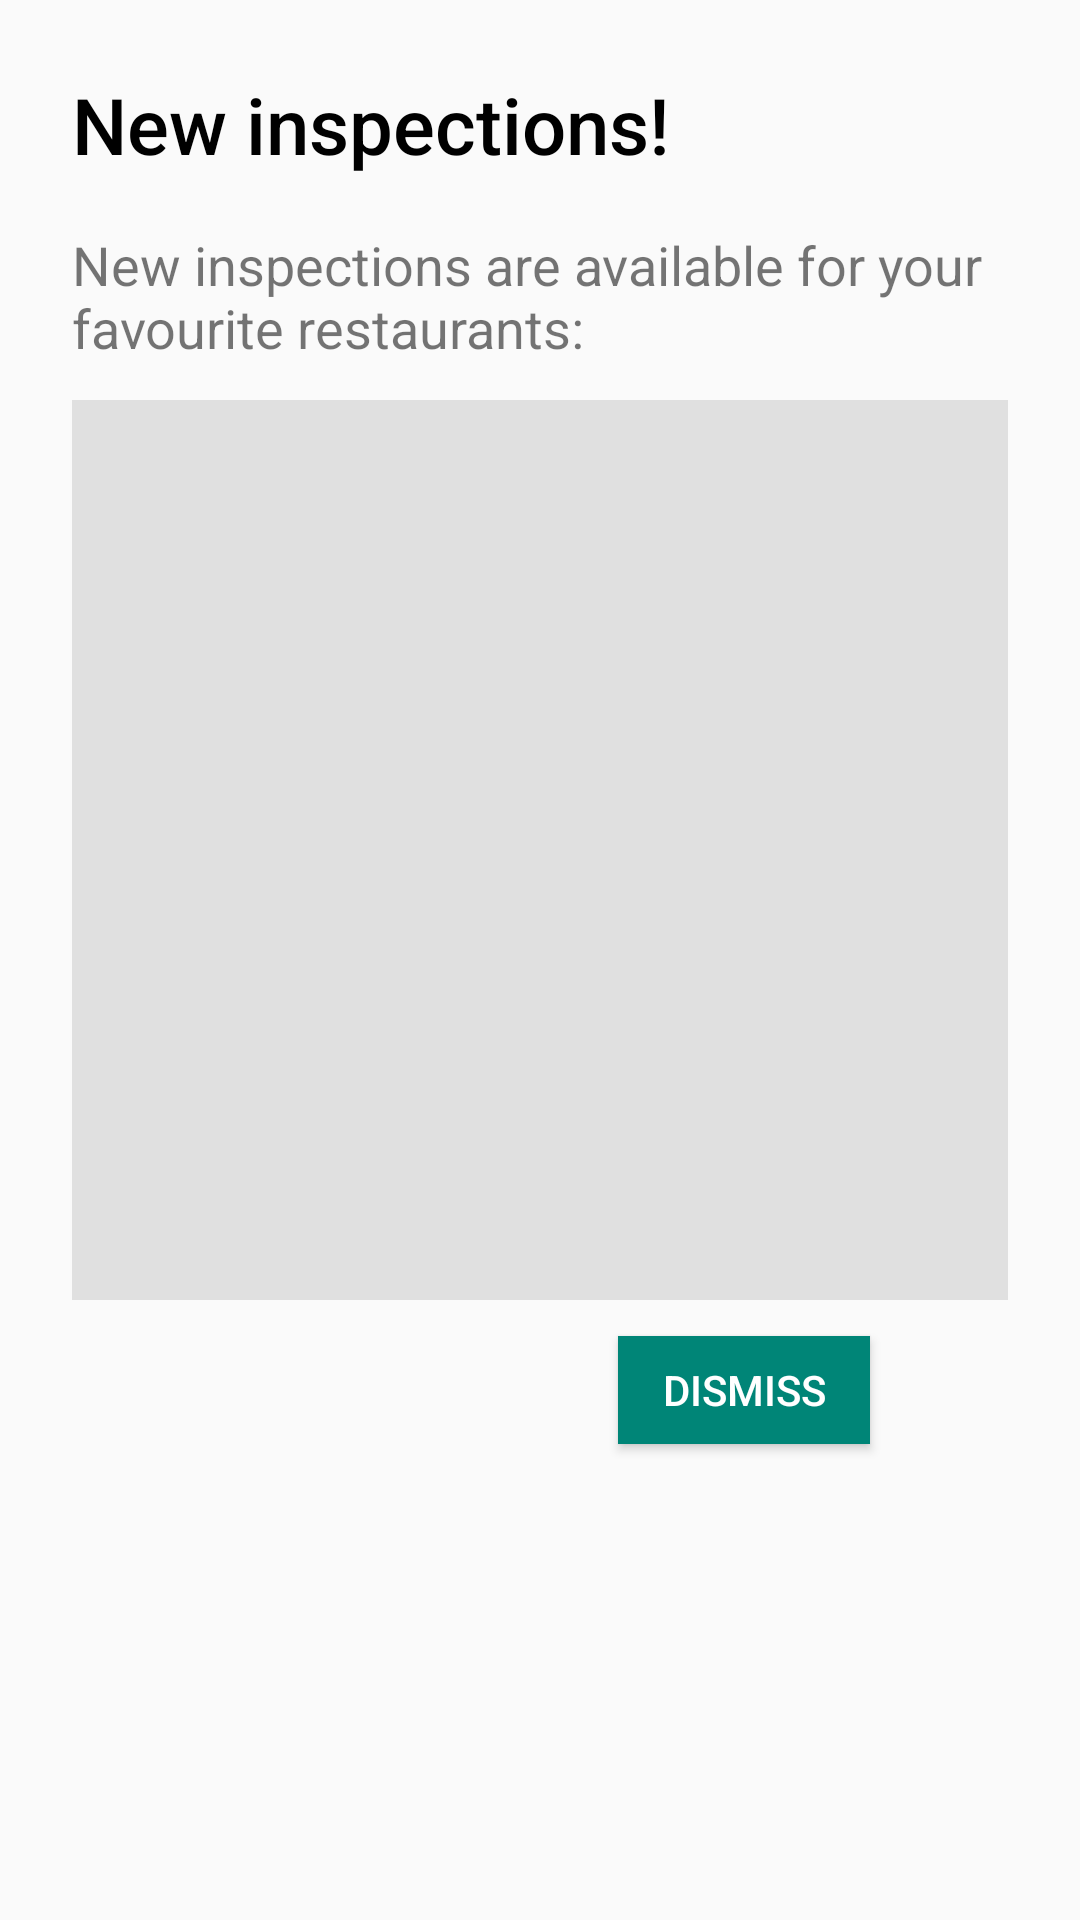

Produce the Android XML layout that renders to this screen, including the resource entries it uses.
<!-- AndroidManifest.xml: application theme AppTheme -->
<!-- res/layout/favorites_message_layout.xml -->
<?xml version="1.0" encoding="utf-8"?>
<androidx.constraintlayout.widget.ConstraintLayout xmlns:android="http://schemas.android.com/apk/res/android"
    xmlns:app="http://schemas.android.com/apk/res-auto"
    xmlns:tools="http://schemas.android.com/tools"
    android:layout_width="match_parent"
    android:layout_height="match_parent"
    android:padding="24dp"
    tools:context=".GoogleMaps.GoogleMapActivity"
    tools:layout_editor_absoluteY="81dp">


    <Button
        android:id="@+id/button_dismiss"
        android:layout_width="84dp"
        android:layout_height="36dp"
        android:layout_marginStart="250dp"
        android:layout_marginLeft="250dp"
        android:layout_marginTop="12dp"
        android:layout_marginEnd="52dp"
        android:layout_marginRight="52dp"
        android:layout_weight="0"
        android:background="@color/colorPrimary"
        android:text="@string/dismiss"
        android:textColor="@android:color/white"
        app:layout_constraintEnd_toEndOf="parent"
        app:layout_constraintHorizontal_bias="0.92"
        app:layout_constraintStart_toStartOf="parent"
        app:layout_constraintTop_toBottomOf="@+id/scrollView2" />

    <TextView
        android:id="@+id/textview_desc"
        android:layout_width="wrap_content"
        android:layout_height="wrap_content"

        android:layout_marginTop="12dp"
        android:text="@string/fav_inspections"
        android:textSize="18sp"
        app:layout_constraintStart_toStartOf="parent"
        app:layout_constraintTop_toBottomOf="@+id/textview_updatedtitle" />

    <TextView
        android:id="@+id/textview_updatedtitle"
        android:layout_width="280dp"
        android:layout_height="40dp"
        android:text="@string/new_inspections"
        android:textAppearance="@style/TextAppearance.AppCompat.Body2"
        android:textColor="@color/BLACK"
        android:textSize="26sp"
        app:layout_constraintStart_toStartOf="parent"
        app:layout_constraintTop_toTopOf="parent" />

    <ScrollView
        android:id="@+id/scrollView2"
        android:layout_width="match_parent"
        android:layout_height="300dp"
        android:layout_marginTop="12dp"
        android:background="#E0E0E0"

        android:scrollbars="vertical"
        android:scrollbarAlwaysDrawVerticalTrack="true"
        android:fadeScrollbars="false"
        android:scrollbarThumbVertical="@android:color/black"

        app:layout_constraintEnd_toEndOf="parent"
        app:layout_constraintStart_toStartOf="parent"
        app:layout_constraintTop_toBottomOf="@+id/textview_desc">

        <TextView
            android:id="@+id/update_updatedtextview"
            android:layout_width="wrap_content"
            android:layout_height="wrap_content"
            android:textSize="16sp" />
    </ScrollView>


</androidx.constraintlayout.widget.ConstraintLayout>
<!-- resources referenced by this layout -->
<resources>
  <color name="BLACK">#000000</color>
  <color name="colorPrimary">#008577</color>
  <string name="dismiss">Dismiss</string>
  <string name="fav_inspections">
          New inspections are available for your favourite restaurants:</string>
  <string name="new_inspections">New inspections!</string>
  <style name="AppTheme" parent="Theme.AppCompat.Light.DarkActionBar">
          
          <item name="colorPrimary">@color/colorPrimary</item>
          <item name="colorPrimaryDark">@color/colorPrimaryDark</item>
          <item name="colorAccent">@color/colorAccent</item>
      </style>
  <color name="colorPrimaryDark">#00574B</color>
  <color name="colorAccent">#D81B60</color>
</resources>
